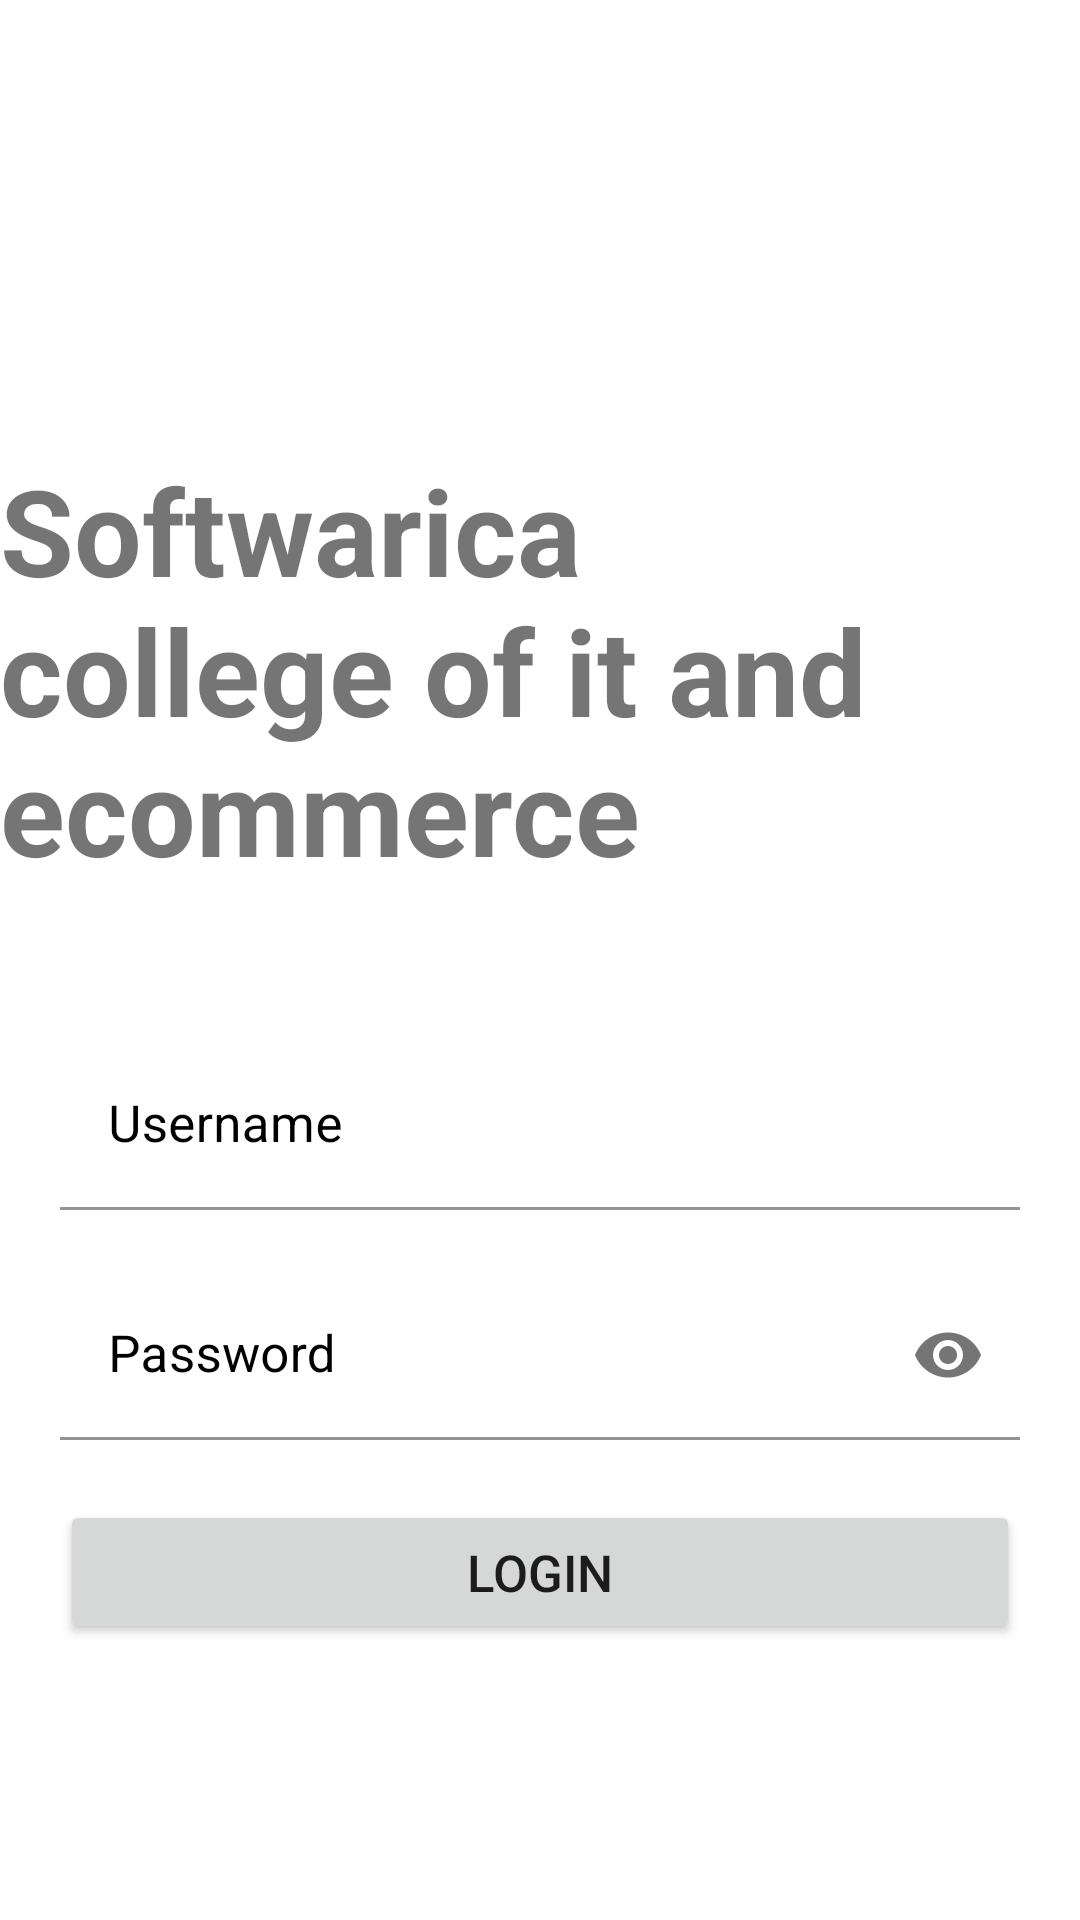

The Android layout XML behind this screen, and the referenced resources:
<!-- AndroidManifest.xml: application theme Theme.Week6assignment -->
<!-- res/layout/activity_main.xml -->
<?xml version="1.0" encoding="utf-8"?>
<LinearLayout xmlns:android="http://schemas.android.com/apk/res/android"
    xmlns:app="http://schemas.android.com/apk/res-auto"
    xmlns:tools="http://schemas.android.com/tools"
    android:layout_width="match_parent"
    android:layout_height="match_parent"
    android:orientation="vertical"
    tools:context=".MainActivity">

    <TextView
        android:id="@+id/tvsoft"
        android:layout_width="match_parent"
        android:layout_height="wrap_content"
        android:layout_marginTop="150dp"
        android:text="Softwarica college of it and ecommerce"
        android:textSize="40sp"
        android:textStyle="bold"
        />



    <com.google.android.material.textfield.TextInputLayout
        android:id="@+id/us"
        android:layout_width="match_parent"
        android:layout_height="wrap_content"
        app:layout_constraintTop_toBottomOf="@+id/textView"
        android:layout_marginTop="50dp"
        android:layout_marginLeft="20dp"
        android:layout_marginRight="20dp"
        android:textColorHint="@color/black"
        app:boxBackgroundColor="@color/white">
        <EditText
            android:id="@+id/etusername"
            android:layout_width="match_parent"
            android:layout_height="wrap_content"
            android:ems="10"
            android:inputType="textPersonName"
            android:hint="Username"
            android:textSize="17sp"
            android:textColor="@color/black"
            app:layout_constraintEnd_toEndOf="parent"
            app:layout_constraintStart_toStartOf="parent"
            />
    </com.google.android.material.textfield.TextInputLayout>


    <com.google.android.material.textfield.TextInputLayout
        android:id="@+id/pw"
        app:layout_constraintTop_toBottomOf="@+id/us"
        android:layout_width="match_parent"
        android:layout_marginTop="20dp"
        android:layout_marginLeft="20dp"
        android:layout_marginRight="20dp"
        app:passwordToggleEnabled="true"
        android:textColorHint="@color/black"
        app:boxBackgroundColor="@color/white"
        android:layout_height="wrap_content">
        <EditText
            android:id="@+id/etpassword"
            android:layout_width="match_parent"
            android:layout_height="wrap_content"
            android:ems="10"
            android:inputType="textPassword"
            android:hint="Password"
            android:textColor="@color/black"
            android:textSize="17sp"
            app:layout_constraintEnd_toEndOf="parent"
            app:layout_constraintStart_toStartOf="parent"
            app:layout_constraintTop_toBottomOf="@+id/etUsername" />


    </com.google.android.material.textfield.TextInputLayout>

    <Button
        android:id="@+id/btnlogin"
        android:layout_width="match_parent"
        android:layout_height="wrap_content"
        android:text="Login"
        android:textSize="17sp"
        android:layout_margin="20dp" />

</LinearLayout>
<!-- resources referenced by this layout -->
<resources>
  <style name="Theme.Week6assignment" parent="Theme.MaterialComponents.DayNight.DarkActionBar">
          
          <item name="colorPrimary">@color/purple_500</item>
          <item name="colorPrimaryVariant">@color/purple_700</item>
          <item name="colorOnPrimary">@color/white</item>
          
          <item name="colorSecondary">@color/teal_200</item>
          <item name="colorSecondaryVariant">@color/teal_700</item>
          <item name="colorOnSecondary">@color/black</item>
          
          <item name="android:statusBarColor" tools:targetApi="l">?attr/colorPrimaryVariant</item>
          
      </style>
  <!-- not gathered from this repository: default colours our renderer supplied (Android Studio template values) -->
  <color name="purple_500">#FF6200EE</color>
  <color name="purple_700">#FF3700B3</color>
  <color name="teal_200">#FF03DAC5</color>
  <color name="teal_700">#FF018786</color>
  <color name="black">#FF000000</color>
  <color name="white">#FFFFFFFF</color>
</resources>
